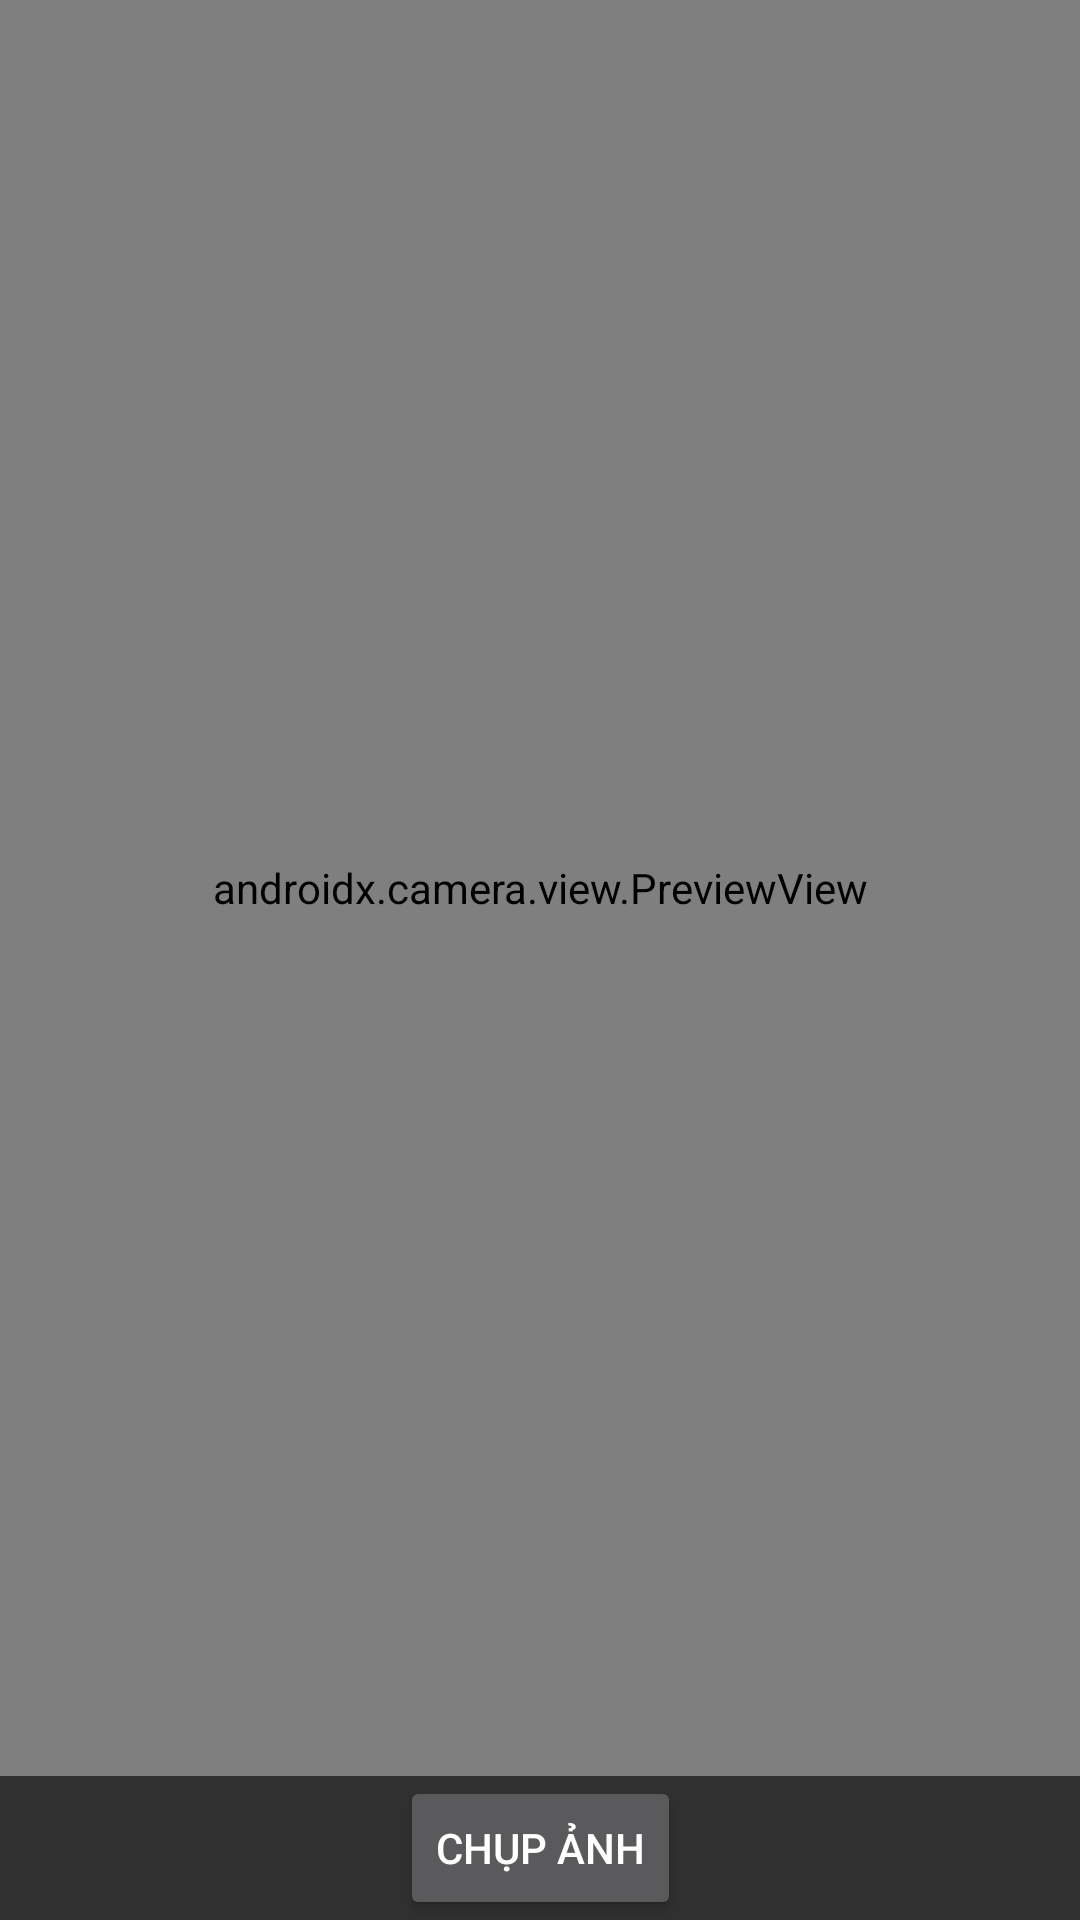

Layout XML and referenced resources for this Android screen:
<!-- AndroidManifest.xml: application theme Theme.FBKit -->
<!-- res/layout/activity_cam.xml -->
<?xml version="1.0" encoding="utf-8"?>
<androidx.constraintlayout.widget.ConstraintLayout
    xmlns:android="http://schemas.android.com/apk/res/android"
    xmlns:app="http://schemas.android.com/apk/res-auto"
    xmlns:tools="http://schemas.android.com/tools"
    android:layout_width="match_parent"
    android:layout_height="match_parent"
    tools:context=".MainActivity">

    <androidx.camera.view.PreviewView
        android:id="@+id/previewView"
        android:layout_width="match_parent"
        android:layout_height="0dp"
        app:layout_constraintBottom_toTopOf="@id/captureButton"
        app:layout_constraintTop_toTopOf="parent" />

    <Button
        android:id="@+id/captureButton"
        android:layout_width="wrap_content"
        android:layout_height="wrap_content"
        android:text="Chụp ảnh"
        app:layout_constraintBottom_toBottomOf="parent"
        app:layout_constraintEnd_toEndOf="parent"
        app:layout_constraintStart_toStartOf="parent" />

</androidx.constraintlayout.widget.ConstraintLayout>
<!-- resources referenced by this layout -->
<resources>
  <style name="Theme.FBKit" parent="Theme.AppCompat" />
</resources>
